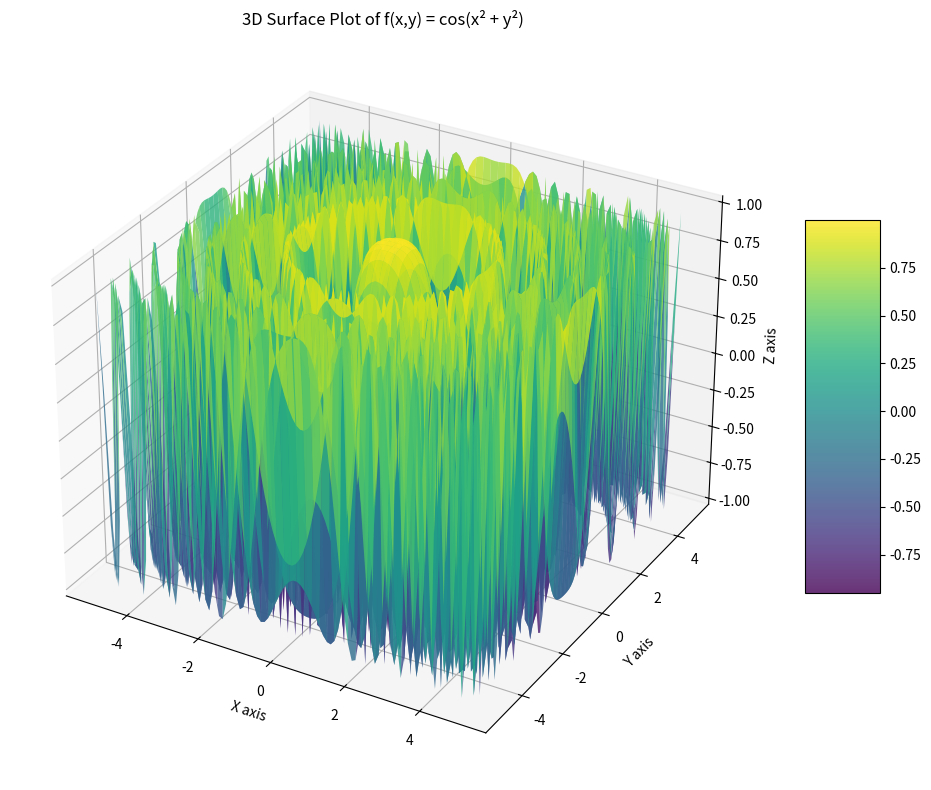

Recreate this plot in Python.
import numpy as np
import matplotlib.pyplot as plt
from mpl_toolkits.mplot3d import Axes3D

x = np.linspace(-5, 5, 100)
y = np.linspace(-5, 5, 100)
X, Y = np.meshgrid(x, y)
Z = np.cos(X**2 + Y**2)

fig = plt.figure(figsize=(10, 8))
ax = fig.add_subplot(111, projection='3d')
surf = ax.plot_surface(X, Y, Z, cmap='viridis', alpha=0.8)

ax.set_xlabel('X axis')
ax.set_ylabel('Y axis')
ax.set_zlabel('Z axis')
ax.set_title('3D Surface Plot of f(x,y) = cos(x² + y²)')

fig.colorbar(surf, shrink=0.5, aspect=5)
plt.tight_layout()
plt.show()